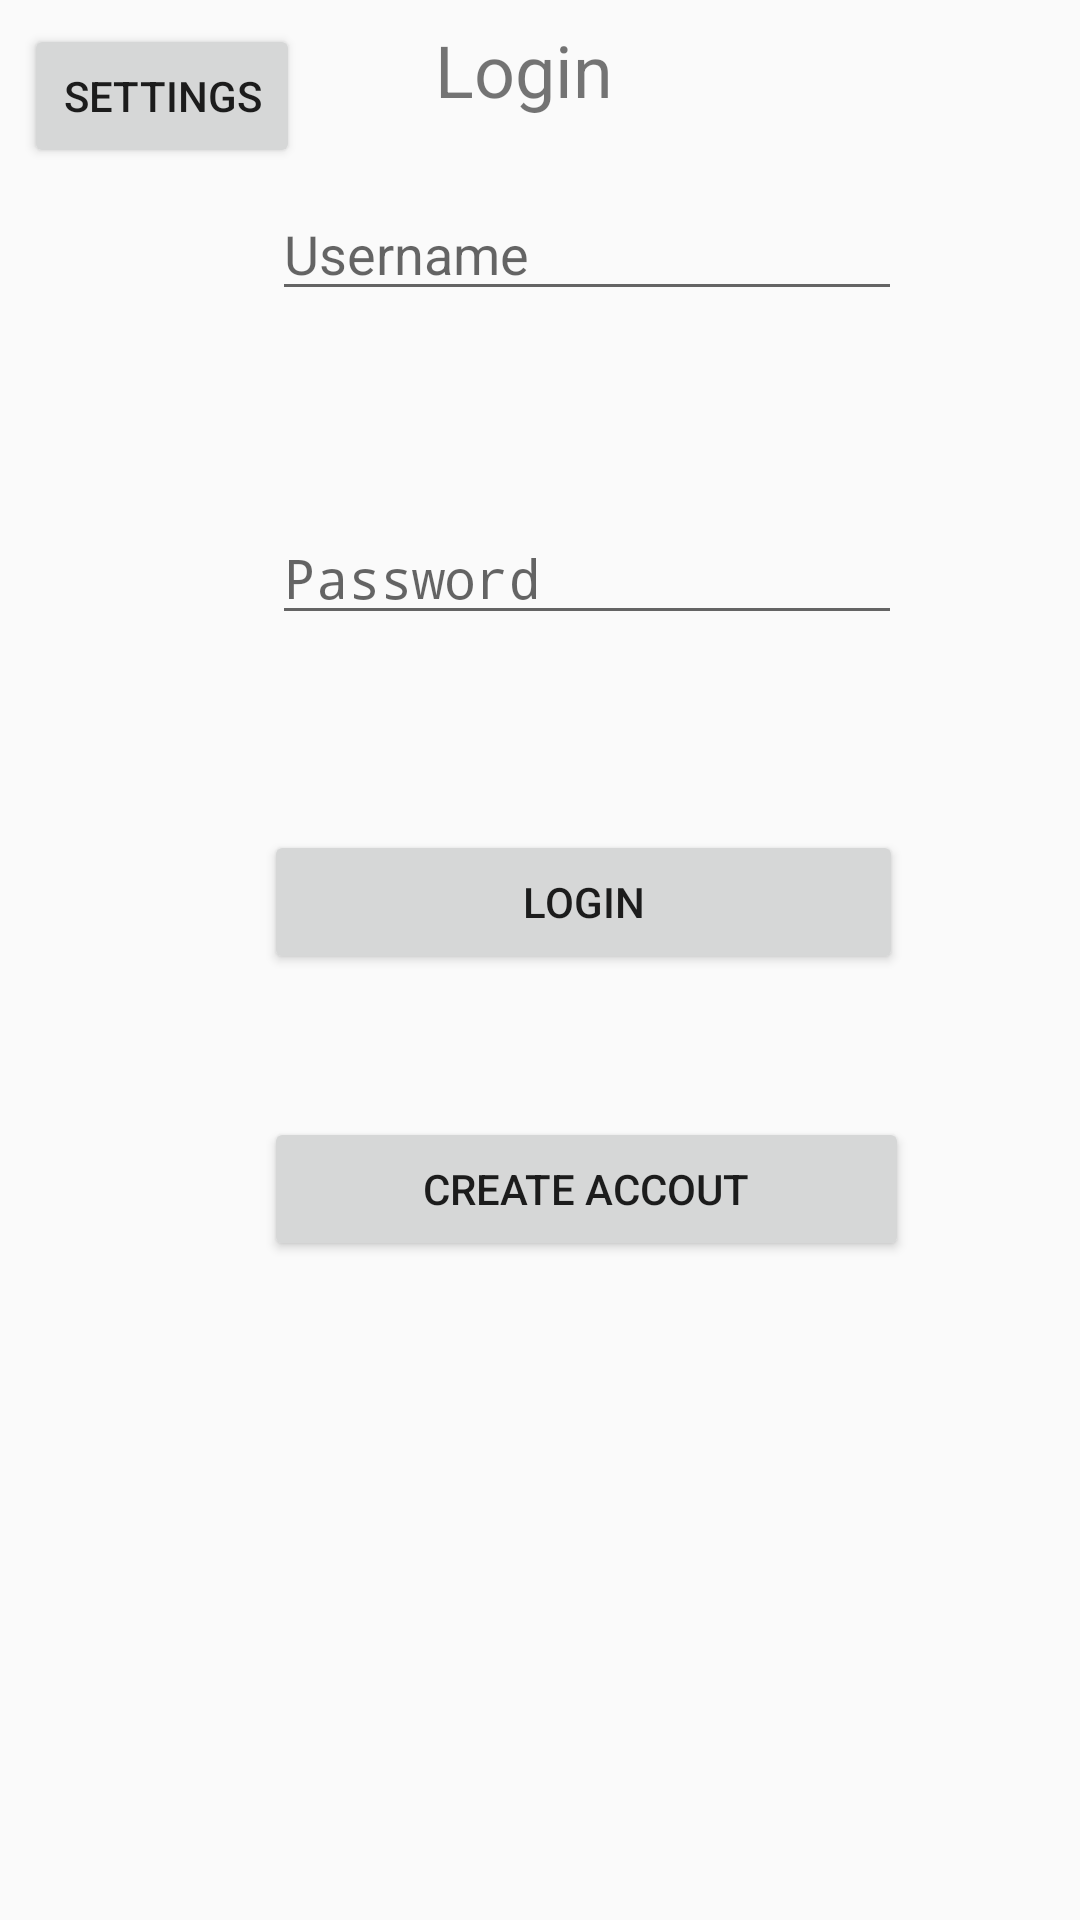

Layout XML and referenced resources for this Android screen:
<!-- AndroidManifest.xml: application theme AppTheme -->
<!-- res/layout/activity_login.xml -->
<?xml version="1.0" encoding="utf-8"?>
<android.support.constraint.ConstraintLayout
    xmlns:android="http://schemas.android.com/apk/res/android"
    xmlns:app="http://schemas.android.com/apk/res-auto"
    xmlns:tools="http://schemas.android.com/tools"
    android:layout_width="match_parent"
    android:layout_height="match_parent">

    <Button
        android:id="@+id/settingsButton"
        android:layout_width="92dp"
        android:layout_height="wrap_content"
        android:layout_marginStart="8dp"
        android:layout_marginTop="8dp"
        android:text="Settings"
        android:visibility="visible"
        app:layout_constraintStart_toStartOf="parent"
        app:layout_constraintTop_toTopOf="parent" />

    <ImageView
        android:id="@+id/imageView"
        android:layout_width="50dp"
        android:layout_height="50dp"
        android:layout_marginStart="8dp"
        android:layout_marginTop="8dp"
        android:layout_marginBottom="461dp"
        app:layout_constraintBottom_toBottomOf="parent"
        app:layout_constraintEnd_toEndOf="parent"
        app:layout_constraintStart_toEndOf="@+id/txtLogin"
        app:layout_constraintTop_toTopOf="parent"
        tools:src="@tools:sample/avatars" />

    <TextView
        android:id="@+id/txtLogin"
        android:layout_width="wrap_content"
        android:layout_height="wrap_content"
        android:layout_marginTop="7dp"
        android:layout_marginEnd="8dp"
        android:layout_marginBottom="23dp"
        android:text="Login"
        android:textAlignment="center"
        android:textSize="24sp"
        app:layout_constraintBottom_toTopOf="@+id/txtUsername"
        app:layout_constraintEnd_toStartOf="@+id/imageView"
        app:layout_constraintStart_toEndOf="@+id/settingsButton"
        app:layout_constraintTop_toTopOf="parent" />

    <EditText
        android:id="@+id/txtUsername"
        android:layout_width="wrap_content"
        android:layout_height="wrap_content"
        android:layout_marginStart="100dp"
        android:layout_marginTop="23dp"
        android:layout_marginEnd="69dp"
        android:ems="10"
        android:hint="Username"
        android:inputType="textPersonName"
        app:layout_constraintEnd_toEndOf="parent"
        app:layout_constraintStart_toStartOf="parent"
        app:layout_constraintTop_toBottomOf="@+id/txtLogin" />

    <EditText
        android:id="@+id/txtPassword"
        android:layout_width="wrap_content"
        android:layout_height="wrap_content"
        android:layout_marginStart="100dp"
        android:layout_marginTop="27dp"
        android:layout_marginEnd="69dp"
        android:layout_marginBottom="17dp"
        android:ems="10"
        android:hint="Password"
        android:inputType="textPassword"
        app:layout_constraintBottom_toTopOf="@+id/btnLogin"
        app:layout_constraintEnd_toEndOf="parent"
        app:layout_constraintStart_toStartOf="parent"
        app:layout_constraintTop_toBottomOf="@+id/txtUsername" />

    <Button
        android:id="@+id/btnLogin"
        android:layout_width="213dp"
        android:layout_height="wrap_content"
        android:layout_marginStart="100dp"
        android:layout_marginTop="8dp"
        android:layout_marginEnd="71dp"
        android:layout_marginBottom="8dp"
        android:text="Login"
        app:layout_constraintBottom_toTopOf="@+id/btnCreateAccount"
        app:layout_constraintEnd_toEndOf="parent"
        app:layout_constraintStart_toStartOf="parent"
        app:layout_constraintTop_toBottomOf="@+id/txtPassword" />

    <Button
        android:id="@+id/btnCreateAccount"
        android:layout_width="215dp"
        android:layout_height="wrap_content"
        android:layout_marginStart="100dp"
        android:layout_marginEnd="69dp"
        android:layout_marginBottom="180dp"
        android:text="Create Accout"
        app:layout_constraintBottom_toBottomOf="parent"
        app:layout_constraintEnd_toEndOf="parent"
        app:layout_constraintStart_toStartOf="parent"
        app:layout_constraintTop_toBottomOf="@+id/btnLogin" />

</android.support.constraint.ConstraintLayout>
<!-- resources referenced by this layout -->
<resources>
  <style name="AppTheme" parent="android:Theme.Material.Light.DarkActionBar">
          
      </style>
</resources>
